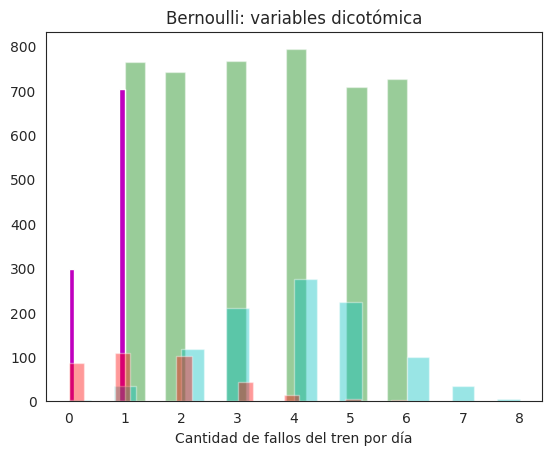
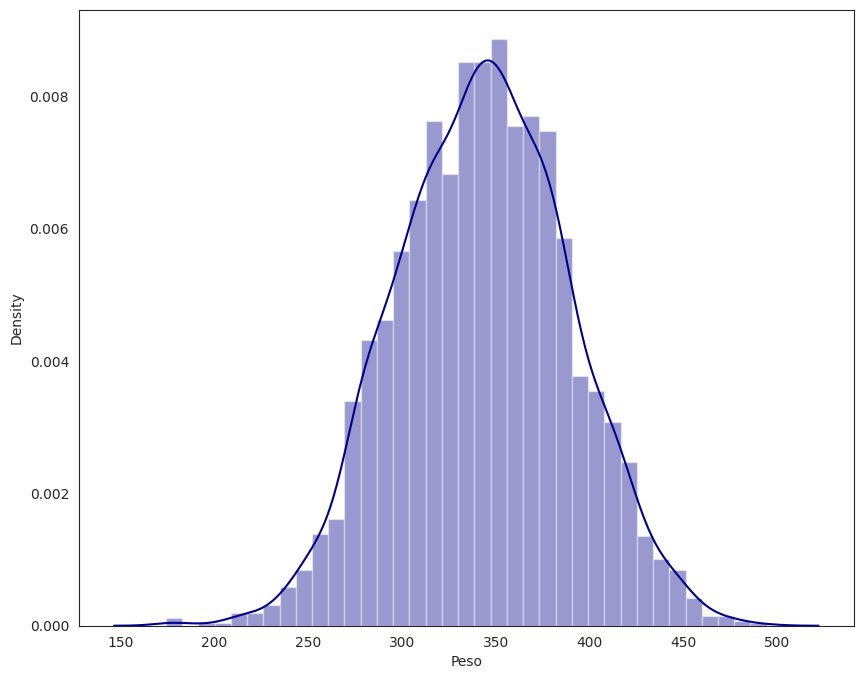

The script that saved these images, in order:
import numpy as np
from scipy import stats

import matplotlib.pyplot as plt
import seaborn as sns
%matplotlib inline

# Definimos el dominio del dado, donde sumamos 1 al valor máximo... ¿por qué?
valor_min = 1
valor_max = 6 + 1

# Definimos la cantidad de lanzamientos del dado.
lanzamientos = 4500

# Hacemos un llamado a la función randint, que devuelve el resultado de cada lanzamiento
np.random.seed(123)
samples_uniforme = np.random.randint(low = valor_min, high = valor_max, size = lanzamientos)

# Graficamos los resultados
eje_x = 'número obtenido'
sns.set_style('white')
sns.distplot(samples_uniforme, axlabel = eje_x, kde=False, color='g' );

from scipy.stats import bernoulli
bern = bernoulli.rvs(p=0.7, size=1000)

plt.title('Bernoulli: variables dicotómica')
plt.hist(bern, color='m');

# definimos la cantidad de ensayos.
cantidad_ensayos = 1000

# definimos la cantidad de lanzamientos por ensayo.
lanzamientos = 8

# definimos la probabilidad de obtener cara en cada lanzamiento.
probabilidad_exito = 0.5

# binomial devuelve el número de éxitos de cada vez que se realizo un ensayo de 8 lanzamientos.
samples_binomial = np.random.binomial(n = lanzamientos, p = probabilidad_exito, size = cantidad_ensayos)

# construímos un gráfico.
eje_x = 'Número de aciertos por ensayo de 8 lanzamientos'
sns.distplot(samples_binomial, axlabel = eje_x, kde = False, color='c');

# Definimos los parámetros para la distribucion (no utilizamos la palabra lambda porque se encuentra reservada)
parametro_lambda = 1.5

# Definimos la cantidad de días donde contamos cuantos fallos hubieron.
dias_contados = 365

# poisson devuelve la cantidad de fallos por dia.
samples_poisson = np.random.poisson(lam = parametro_lambda, size = dias_contados)

# construímos el gráfico
eje_x = 'Cantidad de fallos del tren por día'
sns.distplot(samples_poisson, axlabel = eje_x, kde=False, color='red');

mu=2
q= 5

stats.poisson.pmf(q, mu)

q=4
stats.poisson.cdf(q, mu)

1 - stats.poisson.cdf(q, mu)

# definimos la media
media = 342.73

# definimos el desvío estandar
desvio_estandar = 45.78

# cantidad de muestras en la población
n_muestras = 3000

# llamamos a la función normal
samples_normal = np.random.normal(loc = media, scale = desvio_estandar, size = n_muestras)

# construímos el gráfico
eje_x = 'Peso'
plt.figure(figsize=(10,8))
sns.distplot(samples_normal, axlabel = eje_x, color='darkblue');

# Podemos calcular la probabilidad de que un determinado animal pese hasta 400 kg 

stats.norm.cdf(400, loc = media, scale = desvio_estandar)

